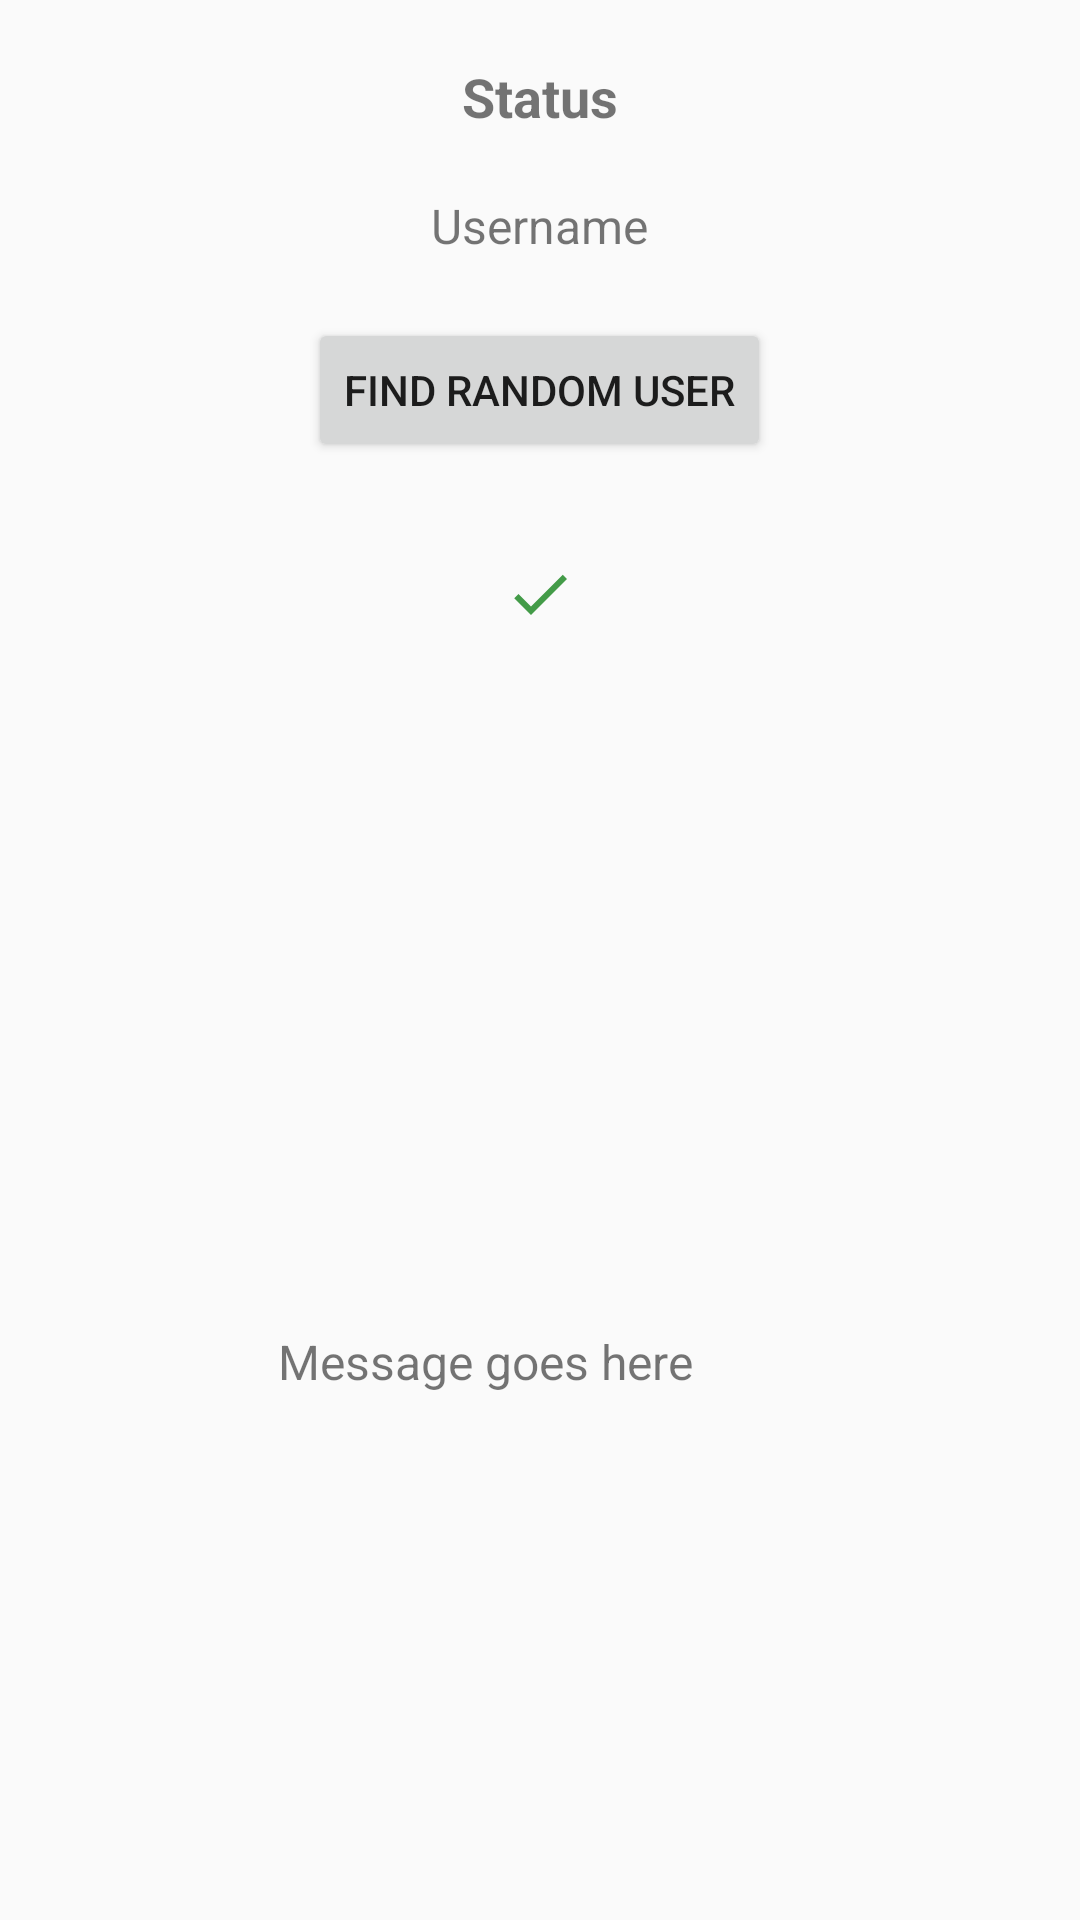

Layout XML and referenced resources for this Android screen:
<!-- AndroidManifest.xml: application theme Theme.Sport_league -->
<!-- res/layout/activity_random_trading.xml -->
<?xml version="1.0" encoding="utf-8"?>
<RelativeLayout xmlns:android="http://schemas.android.com/apk/res/android"
    xmlns:app="http://schemas.android.com/apk/res-auto"
    xmlns:tools="http://schemas.android.com/tools"
    android:layout_width="match_parent"
    android:layout_height="match_parent"
    tools:context=".RandomTradingActivity">

    <TextView
        android:id="@+id/statusTextView"
        android:layout_width="wrap_content"
        android:layout_height="wrap_content"
        android:text="Status"
        android:layout_centerHorizontal="true"
        android:layout_marginTop="20dp"
        android:textSize="18sp"
        android:textStyle="bold"/>

    <TextView
        android:id="@+id/usernameTextView"
        android:layout_width="wrap_content"
        android:layout_height="wrap_content"
        android:text="Username"
        android:layout_below="@+id/statusTextView"
        android:layout_centerHorizontal="true"
        android:layout_marginTop="20dp"
        android:textSize="16sp"/>

    <Button
        android:id="@+id/randomButton"
        android:layout_width="wrap_content"
        android:layout_height="wrap_content"
        android:text="Find Random User"
        android:layout_below="@+id/usernameTextView"
        android:layout_centerHorizontal="true"
        android:layout_marginTop="20dp"/>

    <ImageButton
        android:id="@+id/call"
        android:layout_width="48dp"
        android:layout_height="48dp"
        android:src="@drawable/baseline_check_24"
        android:background="?attr/selectableItemBackground"
        android:layout_below="@+id/randomButton"
        android:layout_centerHorizontal="true"
        android:layout_marginTop="20dp"/>

    <TextView
        android:id="@+id/messageTextView"
        android:layout_width="wrap_content"
        android:layout_height="wrap_content"
        android:layout_below="@+id/call"
        android:layout_alignParentEnd="true"
        android:layout_marginTop="221dp"
        android:layout_marginEnd="129dp"
        android:text="Message goes here"
        android:textSize="16sp" />
</RelativeLayout>
<!-- resources referenced by this layout -->
<resources>
  <!-- drawable baseline_check_24 (drawable) -->
  <vector xmlns:android="http://schemas.android.com/apk/res/android" android:height="24dp" android:tint="#439B48" android:viewportHeight="24" android:viewportWidth="24" android:width="24dp">
        
      <path android:fillColor="@android:color/white" android:pathData="M9,16.17L4.83,12l-1.42,1.41L9,19 21,7l-1.41,-1.41z"/>
      
  </vector>
  <style name="Theme.Sport_league" parent="Base.Theme.Sport_league" />
  <style name="Base.Theme.Sport_league" parent="Theme.AppCompat.Light.NoActionBar">
          
          
      </style>
</resources>
